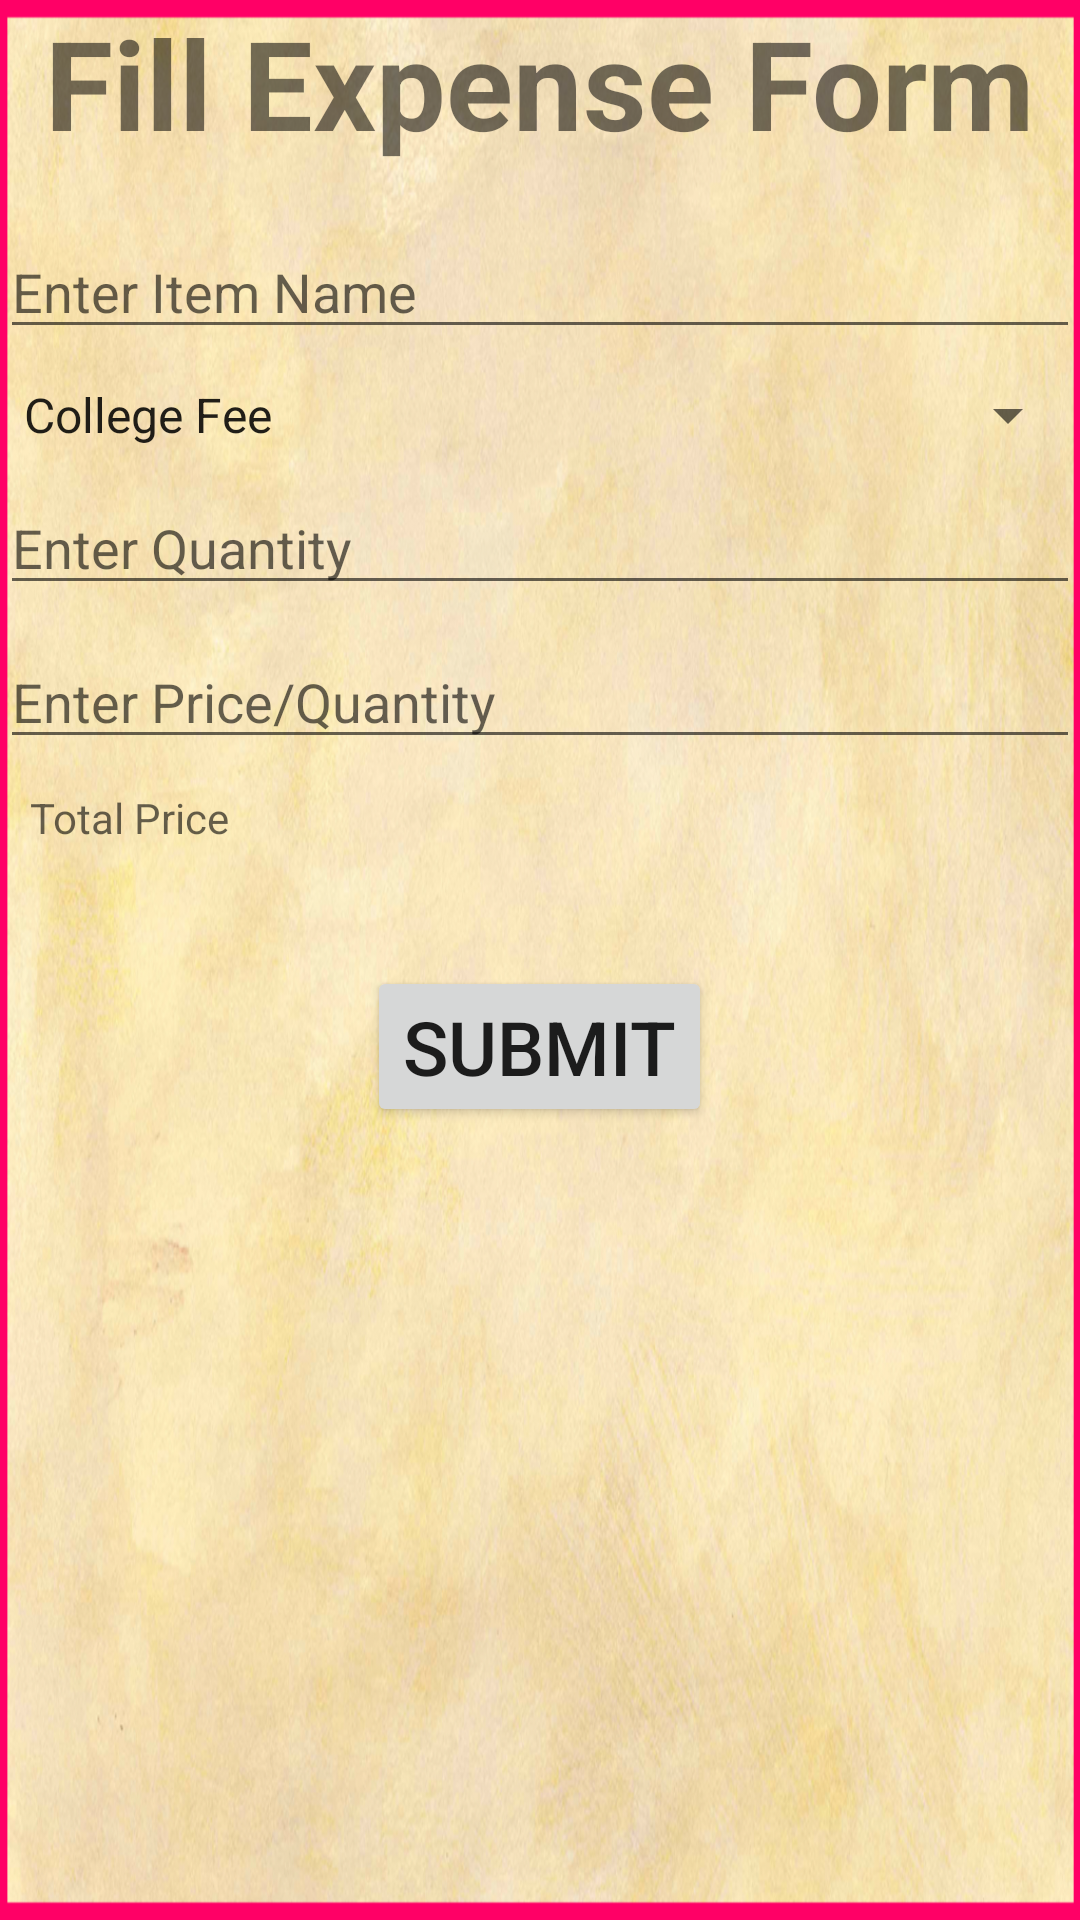

Reconstruct the res/layout file that produces this screen, plus the resources it refers to.
<!-- AndroidManifest.xml: application theme AppTheme -->
<!-- res/layout/activity_expense_form.xml -->
<LinearLayout xmlns:android="http://schemas.android.com/apk/res/android"
    xmlns:tools="http://schemas.android.com/tools"
    android:layout_width="wrap_content"
    android:layout_height="wrap_content"
    android:orientation="vertical"
    android:background="@drawable/background"
    android:layout_gravity="center"
    tools:context="com.india.myexpancetracker.ExpenseFormActivity" >

    <TextView
        android:id="@+id/TextViewTitle"
        android:layout_width="wrap_content"
        android:layout_height="wrap_content"
        android:text="@string/expense_form_title"
        android:layout_gravity="center"
        android:textStyle="bold"
        android:textSize="20pt" >
    </TextView>

    <EditText
        android:id="@+id/EditTextItemName"
        android:layout_width="fill_parent"
        android:layout_height="wrap_content"
        android:layout_marginTop="20dp"
        android:hint="@string/itemName"
        android:inputType="text" >
    </EditText>

    <Spinner
    android:id="@+id/itemCategory"
    android:layout_height="wrap_content"
    android:layout_marginTop="10dp"
    android:scrollbars="vertical"
    android:prompt="@string/category"
    android:layout_width="fill_parent"
    android:entries="@array/categorytypelist">
</Spinner>
   

    <EditText
        android:id="@+id/EditTextQuantity"
        android:layout_marginTop="10dp"
        android:layout_width="fill_parent"
        android:layout_height="wrap_content"
        android:hint="@string/quantity"
        android:inputType="number" >
    </EditText>

    <EditText
        android:id="@+id/EditTextPrice"
        android:layout_marginTop="10dp"
        android:layout_width="fill_parent"
        android:layout_height="wrap_content"
        android:hint="@string/price"
        android:inputType="numberDecimal" >
    </EditText>

    <TextView
        android:id="@+id/textViewTotalPrice"
        android:layout_marginTop="10dp"
        android:layout_width="fill_parent"
        android:layout_marginLeft="10dp"
        android:layout_height="wrap_content"
        android:hint="@string/totalPrice"
        android:inputType="none" />
    
    <Button
        android:id="@+id/ButtonSubmit"
        android:layout_marginTop="40dp"
        android:layout_width="wrap_content"
        android:layout_height="wrap_content"
        android:onClick="submit"
        android:layout_gravity="center_horizontal"
        android:textSize="25dp"
        android:text="@string/submit" >
    </Button>

</LinearLayout>
<!-- resources referenced by this layout -->
<resources>
  <string-array name="categorytypelist">
          <item>@string/category1</item>
          <item>@string/category2</item>
          <item>@string/category3</item>
          <item>@string/category4</item>
          <item>@string/category5</item>
      </string-array>
  <!-- drawable background: png bitmap (drawable, 1033082 bytes) -->
  <string name="category">Select Category</string>
  <string name="expense_form_title">Fill Expense Form</string>
  <string name="itemName">Enter Item Name</string>
  <string name="price">Enter Price/Quantity</string>
  <string name="quantity">Enter Quantity</string>
  <string name="submit">Submit</string>
  <string name="totalPrice">Total Price</string>
  <style name="AppTheme" parent="AppBaseTheme">
          
      </style>
  <string name="category1">College Fee</string>
  <string name="category2">Bank Deposit</string>
  <string name="category3">Food</string>
  <string name="category4">Clothes</string>
  <string name="category5">Add more</string>
  <style name="AppBaseTheme" parent="Theme.AppCompat.Light">
          
      </style>
</resources>
